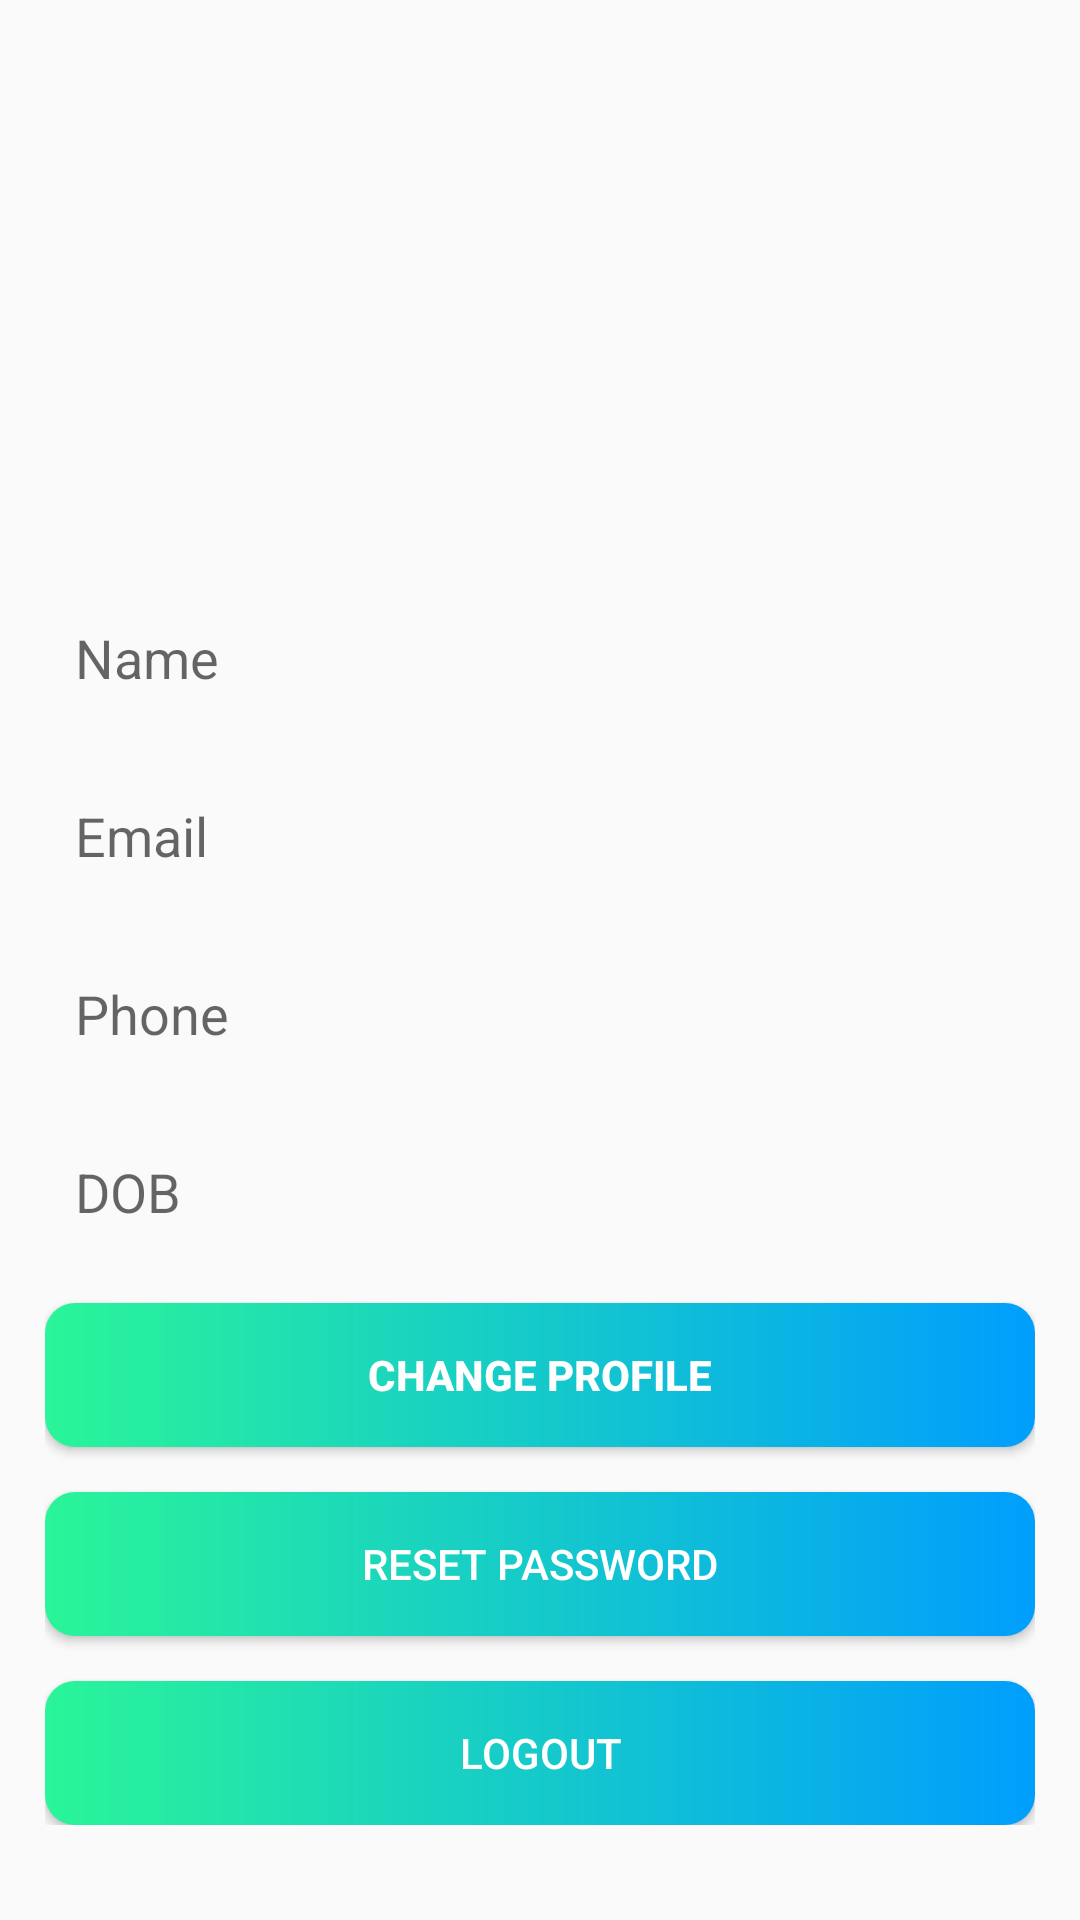

Android layout source for this screen:
<!-- AndroidManifest.xml: application theme Theme.ObjectDetect_v11 -->
<!-- res/layout/activity_update_profile.xml -->
<?xml version="1.0" encoding="utf-8"?>
<RelativeLayout xmlns:android="http://schemas.android.com/apk/res/android"
    xmlns:app="http://schemas.android.com/apk/res-auto"
    xmlns:tools="http://schemas.android.com/tools"
    android:layout_width="match_parent"
    android:layout_height="match_parent"
    tools:context=".UpdateProfile">


    <LinearLayout
        android:id="@+id/linearlayout"
        android:layout_width="match_parent"
        android:layout_height="wrap_content"
        android:layout_marginStart="15dp"
        android:layout_marginTop="15dp"
        android:layout_marginEnd="15dp"
        android:layout_marginBottom="15dp"
        android:orientation="vertical">


        <ImageView
            android:id="@+id/profileImageView"
            android:layout_width="131dp"
            android:layout_height="143dp"
            android:layout_gravity="center"
            android:layout_marginTop="24dp"
            android:src="@drawable/loginlogo" />

        <EditText
            android:id="@+id/EditName"
            android:layout_width="match_parent"
            android:layout_height="wrap_content"
            android:hint="Name"
            android:padding="10dp"
            android:layout_marginTop="15dp"
            android:background="@drawable/edittext_bg"
            android:inputType="text"
            android:maxLines="1" />

        <EditText
            android:id="@+id/EditEmail"
            android:layout_width="match_parent"
            android:layout_height="wrap_content"
            android:hint="Email"
            android:padding="10dp"
            android:layout_marginTop="15dp"
            android:background="@drawable/edittext_bg"
            android:inputType="textEmailAddress"
            android:maxLines="1" />

        <EditText
            android:id="@+id/EditPhone"
            android:layout_width="match_parent"
            android:layout_height="wrap_content"
            android:hint="Phone"
            android:padding="10dp"
            android:layout_marginTop="15dp"
            android:background="@drawable/edittext_bg"
            android:inputType="phone"
            android:maxLines="1" />
      <EditText
          android:id="@+id/EditPAge"
          android:layout_width="match_parent"
          android:layout_height="wrap_content"
          android:hint="DOB"
          android:padding="10dp"
          android:layout_marginTop="15dp"
          android:background="@drawable/edittext_bg"
          android:inputType="date"
          android:maxLines="1" />
            <LinearLayout
            android:layout_width="match_parent"
            android:layout_height="wrap_content"
            android:orientation="horizontal">

                <TextView
                    android:id="@+id/verifyMsg"
                    android:layout_width="wrap_content"
                    android:layout_height="wrap_content"
                    android:layout_marginTop="10dp"
                    android:textAlignment="center"
                    android:text="Email Not Verified !"
                    android:textColor="#C2185B"
                    android:textSize="20sp"
                    android:textStyle="bold"
                    android:visibility="gone"/>

                <Button
                    android:id="@+id/resendCode"
                    android:layout_width="wrap_content"
                    android:layout_height="wrap_content"
                    android:layout_marginLeft="80dp"
                    android:layout_marginTop="10dp"
                    android:gravity="center"
                    android:text="Verify Now"
                    android:visibility="gone"/>
            </LinearLayout>

        <Button
            android:id="@+id/changeProfile"
            android:layout_width="match_parent"
            android:layout_height="wrap_content"
            android:layout_marginTop="15dp"
            android:text="Change Profile"
            android:background="@drawable/custombtn"
            android:textStyle="bold"
            android:textColor="@color/white" />

        <Button
            android:id="@+id/resetPasswordLocal"
            android:layout_width="match_parent"
            android:layout_height="wrap_content"
            android:layout_marginTop="15dp"
            android:background="@drawable/custombtn"
            android:text="Reset Password"
            android:textColor="@color/white" />

        <Button
            android:id="@+id/logoutBtn"
            android:layout_width="match_parent"
            android:layout_height="wrap_content"
            android:layout_marginTop="15dp"
            android:background="@drawable/custombtn"
            android:text="Logout"
            android:onClick="logout"
            android:textColor="@color/white" />


    </LinearLayout>


</RelativeLayout>
<!-- resources referenced by this layout -->
<resources>
  <color name="white">#FFFFFFFF</color>
  <!-- drawable custombtn (drawable) -->
  <?xml version="1.0" encoding="utf-8"?>
  <shape xmlns:android="http://schemas.android.com/apk/res/android" android:shape="rectangle">
  
      <gradient android:startColor="@color/gre1"
                android:endColor="@color/gre2"
          android:type="linear"/>
      <corners android:radius="10dp"/>
  
  
  </shape>
  <style name="Theme.ObjectDetect_v11" parent="Theme.AppCompat.Light.NoActionBar">
          <item name="android:navigationBarColor">@color/black</item>
          
          <item name="colorPrimary">@color/purple_500</item>
          <item name="colorPrimaryVariant">@color/purple_700</item>
          <item name="colorOnPrimary">@color/white</item>
          
          <item name="colorSecondary">@color/teal_200</item>
          <item name="colorSecondaryVariant">@color/teal_700</item>
          <item name="colorOnSecondary">@color/black</item>
          
          <item name="android:statusBarColor" tools:targetApi="l">?attr/colorPrimaryVariant</item>
          
      </style>
  <color name="gre1">#2AF598</color>
  <color name="gre2">#009EFD</color>
  <color name="black">#FF000000</color>
  <color name="purple_500">#FF6200EE</color>
  <color name="purple_700">#FF3700B3</color>
  <color name="teal_200">#FF03DAC5</color>
  <color name="teal_700">#FF018786</color>
</resources>
